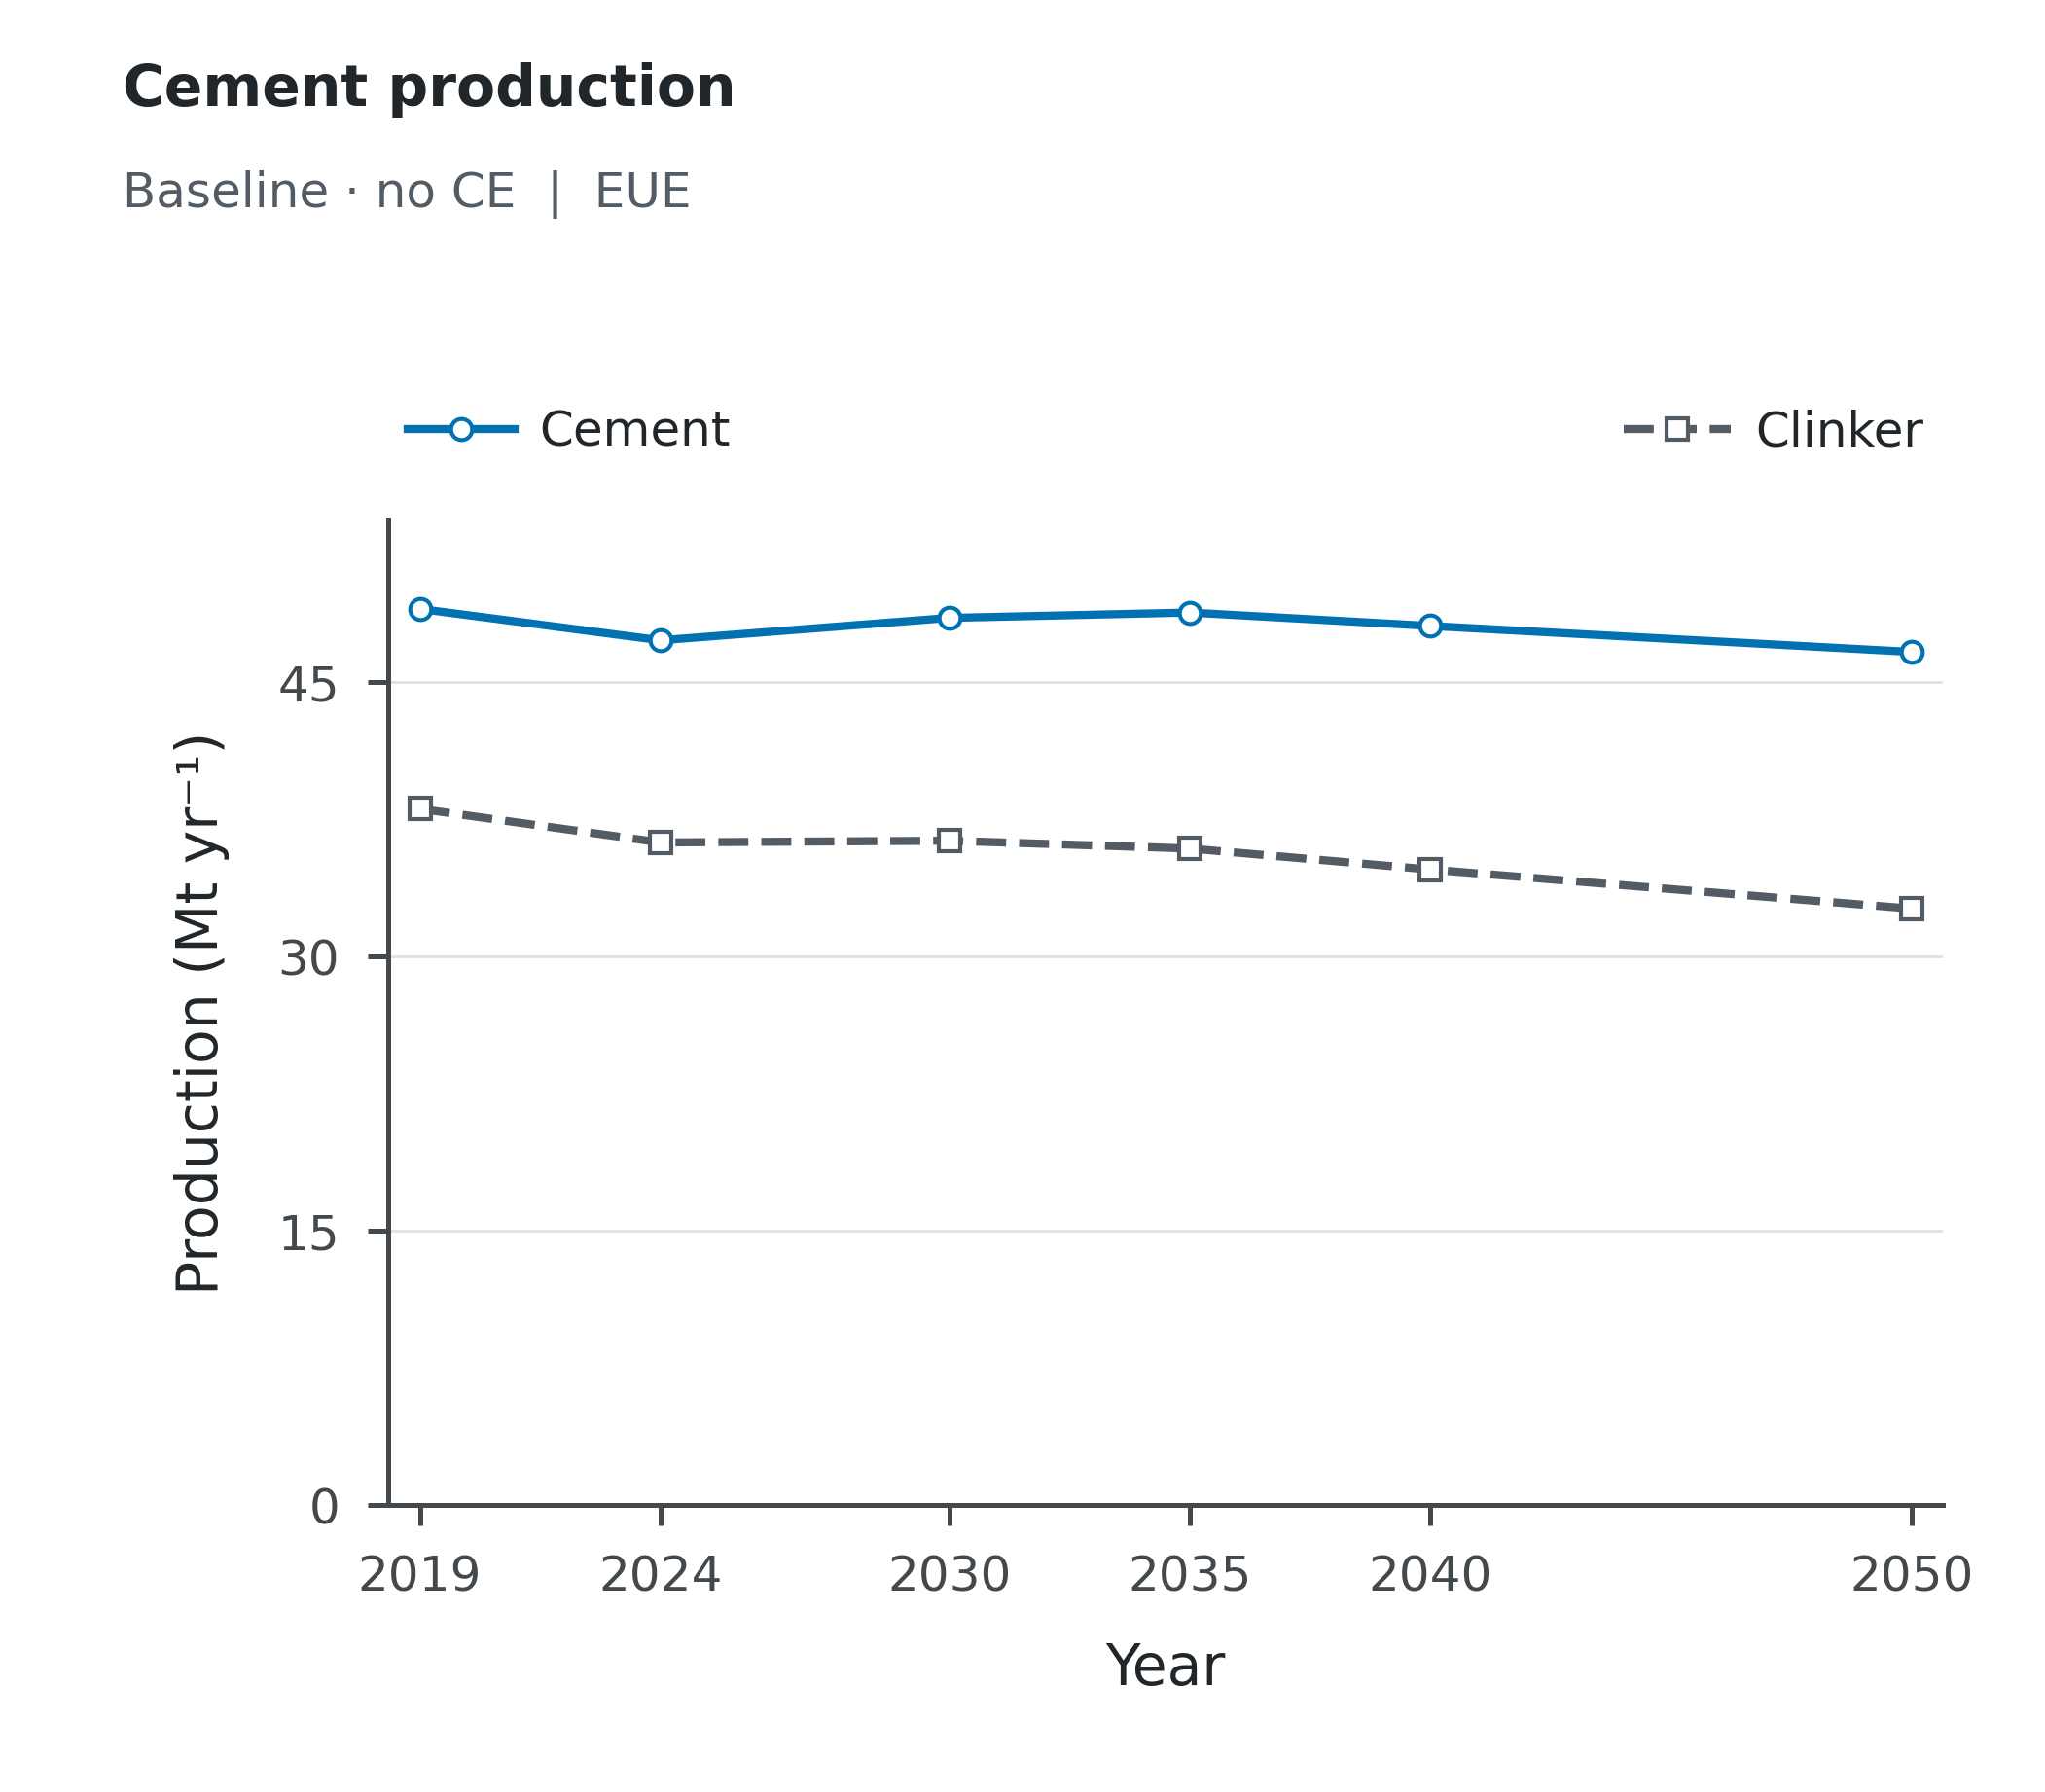

The data file committed next to this chart (first rows):
Scenario, Scope, Series, Year, Value, Unit
baseline_noce, EUE, Cement, 2019, 48.96, Mt/yr
baseline_noce, EUE, Cement, 2024, 47.25, Mt/yr
baseline_noce, EUE, Cement, 2030, 48.48, Mt/yr
baseline_noce, EUE, Cement, 2035, 48.77, Mt/yr
baseline_noce, EUE, Cement, 2040, 48.03, Mt/yr
baseline_noce, EUE, Cement, 2050, 46.61, Mt/yr
baseline_noce, EUE, Clinker, 2019, 38.04, Mt/yr
baseline_noce, EUE, Clinker, 2024, 36.21, Mt/yr
baseline_noce, EUE, Clinker, 2030, 36.3, Mt/yr
baseline_noce, EUE, Clinker, 2035, 35.87, Mt/yr
baseline_noce, EUE, Clinker, 2040, 34.73, Mt/yr
baseline_noce, EUE, Clinker, 2050, 32.59, Mt/yr
